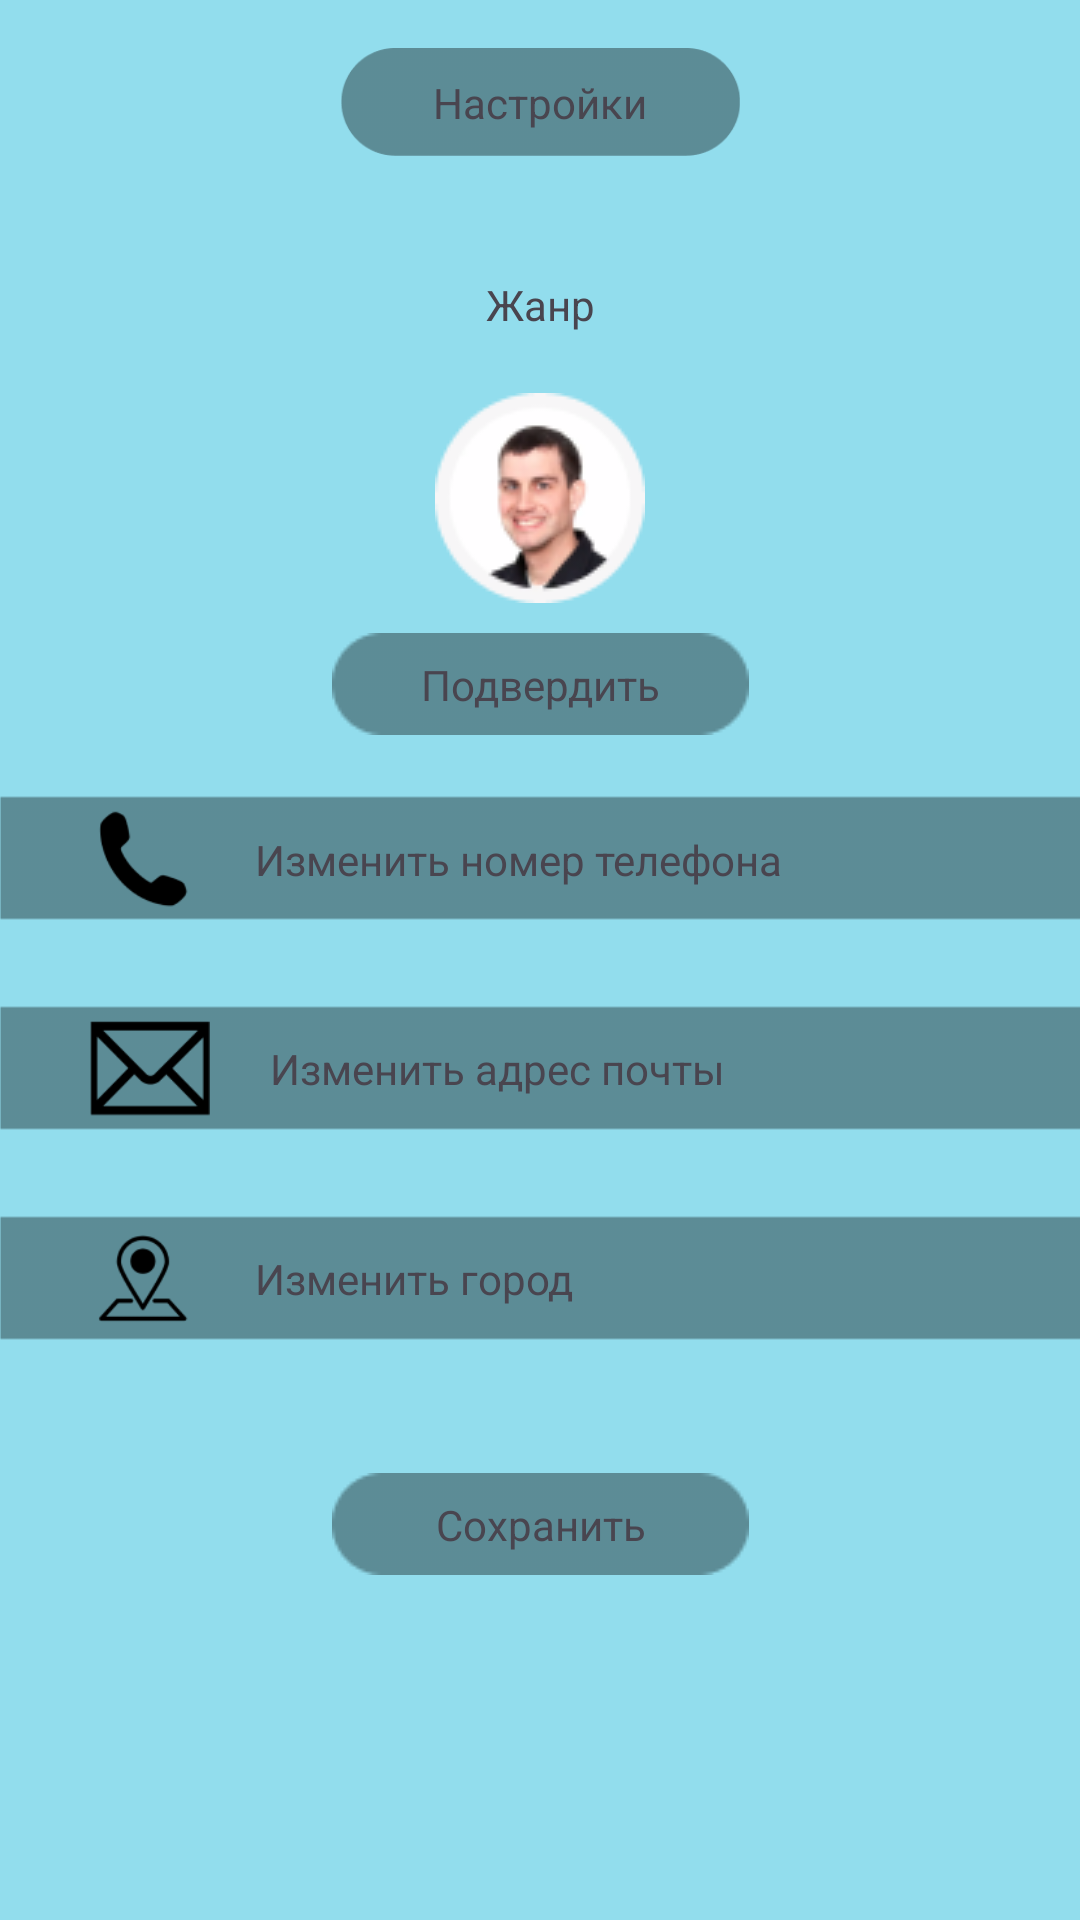

Produce the Android XML layout that renders to this screen, including the resource entries it uses.
<!-- AndroidManifest.xml: application theme Theme.Projecz -->
<!-- res/layout/settings.xml -->
<?xml version="1.0" encoding="utf-8"?>
<androidx.constraintlayout.widget.ConstraintLayout xmlns:android="http://schemas.android.com/apk/res/android"
    xmlns:app="http://schemas.android.com/apk/res-auto"
    xmlns:tools="http://schemas.android.com/tools"
    android:layout_width="match_parent"
    android:layout_height="match_parent"
    android:background="#92DDED">

    <ImageView
        android:id="@+id/imageView27"
        android:layout_width="137dp"
        android:layout_height="36dp"
        android:layout_marginTop="16dp"
        app:layout_constraintEnd_toEndOf="parent"
        app:layout_constraintHorizontal_bias="0.5"
        app:layout_constraintStart_toStartOf="parent"
        app:layout_constraintTop_toTopOf="parent"
        app:srcCompat="@drawable/settingsfonepage" />

    <TextView
        android:id="@+id/textView21"
        android:layout_width="wrap_content"
        android:layout_height="wrap_content"
        android:text="@string/Settings"
        app:layout_constraintBottom_toBottomOf="@+id/imageView27"
        app:layout_constraintEnd_toEndOf="parent"
        app:layout_constraintHorizontal_bias="0.5"
        app:layout_constraintStart_toStartOf="parent"
        app:layout_constraintTop_toTopOf="@+id/imageView27" />

    <TextView
        android:id="@+id/NowName"
        android:layout_width="wrap_content"
        android:layout_height="wrap_content"
        android:layout_marginTop="40dp"
        android:text="@string/ChanreOfBook"
        app:layout_constraintEnd_toEndOf="parent"
        app:layout_constraintHorizontal_bias="0.5"
        app:layout_constraintStart_toStartOf="parent"
        app:layout_constraintTop_toBottomOf="@+id/imageView27" />

    <ImageView
        android:id="@+id/Avatar"
        android:layout_width="70dp"
        android:layout_height="70dp"
        android:layout_marginTop="20dp"
        android:onClick="setNewAvatar"
        app:layout_constraintEnd_toEndOf="parent"
        app:layout_constraintHorizontal_bias="0.5"
        app:layout_constraintStart_toStartOf="parent"
        app:layout_constraintTop_toBottomOf="@+id/NowName"
        app:srcCompat="@drawable/defaultava" />

    <ImageView
        android:id="@+id/imageView65"
        android:layout_width="wrap_content"
        android:layout_height="50dp"
        android:layout_marginTop="60dp"
        android:onClick="updatePhone"
        app:layout_constraintEnd_toEndOf="parent"
        app:layout_constraintHorizontal_bias="0.5"
        app:layout_constraintStart_toStartOf="parent"
        app:layout_constraintTop_toBottomOf="@+id/Avatar"
        app:srcCompat="@drawable/fonecardbook" />

    <ImageView
        android:id="@+id/imageView66"
        android:layout_width="wrap_content"
        android:layout_height="50dp"
        android:layout_marginTop="20dp"
        android:onClick="updateMail"
        app:layout_constraintEnd_toEndOf="parent"
        app:layout_constraintHorizontal_bias="0.5"
        app:layout_constraintStart_toStartOf="parent"
        app:layout_constraintTop_toBottomOf="@+id/imageView65"
        app:srcCompat="@drawable/fonecardbook" />

    <ImageView
        android:id="@+id/imageView67"
        android:layout_width="wrap_content"
        android:layout_height="50dp"
        android:layout_marginTop="20dp"
        android:onClick="updateGeo"
        app:layout_constraintEnd_toEndOf="parent"
        app:layout_constraintHorizontal_bias="0.0"
        app:layout_constraintStart_toStartOf="parent"
        app:layout_constraintTop_toBottomOf="@+id/imageView66"
        app:srcCompat="@drawable/fonecardbook" />

    <ImageView
        android:id="@+id/imageView68"
        android:layout_width="35dp"
        android:layout_height="35dp"
        android:layout_marginStart="30dp"
        app:layout_constraintBottom_toBottomOf="@+id/imageView65"
        app:layout_constraintStart_toStartOf="parent"
        app:layout_constraintTop_toTopOf="@+id/imageView65"
        app:srcCompat="@drawable/ringphone" />

    <ImageView
        android:id="@+id/imageView69"
        android:layout_width="40dp"
        android:layout_height="37dp"
        android:layout_marginStart="30dp"
        app:layout_constraintBottom_toBottomOf="@+id/imageView66"
        app:layout_constraintStart_toStartOf="parent"
        app:layout_constraintTop_toTopOf="@+id/imageView66"
        app:srcCompat="@drawable/mail" />

    <ImageView
        android:id="@+id/imageView70"
        android:layout_width="35dp"
        android:layout_height="35dp"
        android:layout_marginStart="30dp"
        app:layout_constraintBottom_toBottomOf="@+id/imageView67"
        app:layout_constraintStart_toStartOf="parent"
        app:layout_constraintTop_toTopOf="@+id/imageView67"
        app:srcCompat="@drawable/geolacation" />

    <TextView
        android:id="@+id/textView26"
        android:layout_width="wrap_content"
        android:layout_height="wrap_content"
        android:layout_marginStart="20dp"
        android:onClick="updatePhone"
        android:text="@string/editphone"
        app:layout_constraintBottom_toBottomOf="@+id/imageView65"
        app:layout_constraintStart_toEndOf="@+id/imageView68"
        app:layout_constraintTop_toTopOf="@+id/imageView65"
        app:layout_constraintVertical_bias="0.516" />

    <TextView
        android:id="@+id/textView30"
        android:layout_width="wrap_content"
        android:layout_height="wrap_content"
        android:layout_marginStart="20dp"
        android:onClick="updateMail"
        android:text="@string/editmail"
        app:layout_constraintBottom_toBottomOf="@+id/imageView66"
        app:layout_constraintStart_toEndOf="@+id/imageView69"
        app:layout_constraintTop_toTopOf="@+id/imageView66" />

    <TextView
        android:id="@+id/textView32"
        android:layout_width="wrap_content"
        android:layout_height="wrap_content"
        android:layout_marginStart="20dp"
        android:onClick="updateGeo"
        android:text="@string/editgeo"
        app:layout_constraintBottom_toBottomOf="@+id/imageView67"
        app:layout_constraintStart_toEndOf="@+id/imageView70"
        app:layout_constraintTop_toTopOf="@+id/imageView67" />

    <ImageView
        android:id="@+id/imageView61"
        android:layout_width="wrap_content"
        android:layout_height="wrap_content"
        android:layout_marginTop="40dp"
        android:onClick="Save"
        app:layout_constraintEnd_toEndOf="parent"
        app:layout_constraintHorizontal_bias="0.5"
        app:layout_constraintStart_toStartOf="parent"
        app:layout_constraintTop_toBottomOf="@+id/imageView67"
        app:srcCompat="@drawable/_2" />

    <TextView
        android:id="@+id/textView33"
        android:layout_width="wrap_content"
        android:layout_height="wrap_content"
        android:onClick="Save"
        android:text="@string/save"
        app:layout_constraintBottom_toBottomOf="@+id/imageView61"
        app:layout_constraintEnd_toEndOf="@+id/imageView61"
        app:layout_constraintStart_toStartOf="@+id/imageView61"
        app:layout_constraintTop_toTopOf="@+id/imageView61" />

    <ImageView
        android:id="@+id/Confirm"
        android:layout_width="wrap_content"
        android:layout_height="wrap_content"
        android:layout_marginTop="10dp"
        app:layout_constraintEnd_toEndOf="parent"
        app:layout_constraintHorizontal_bias="0.5"
        app:layout_constraintStart_toStartOf="parent"
        app:layout_constraintTop_toBottomOf="@+id/Avatar"
        app:srcCompat="@drawable/_2" />

    <TextView
        android:id="@+id/ConfirmButton"
        android:layout_width="wrap_content"
        android:layout_height="wrap_content"
        android:onClick="ConfirmAvatar"
        android:text="@string/confirm"
        app:layout_constraintBottom_toBottomOf="@+id/Confirm"
        app:layout_constraintEnd_toEndOf="@+id/Confirm"
        app:layout_constraintStart_toStartOf="@+id/Confirm"
        app:layout_constraintTop_toTopOf="@+id/Confirm" />

</androidx.constraintlayout.widget.ConstraintLayout>
<!-- resources referenced by this layout -->
<resources>
  <!-- drawable _2: png bitmap (drawable, 586 bytes) -->
  <!-- drawable defaultava: png bitmap (drawable, 6375 bytes) -->
  <!-- drawable fonecardbook: png bitmap (drawable, 947 bytes) -->
  <!-- drawable geolacation: png bitmap (drawable, 1903 bytes) -->
  <!-- drawable mail: png bitmap (drawable, 1841 bytes) -->
  <!-- drawable ringphone: png bitmap (drawable, 1158 bytes) -->
  <!-- drawable settingsfonepage: png bitmap (drawable, 1672 bytes) -->
  <string name="ChanreOfBook">Жанр</string>
  <string name="Settings">Настройки</string>
  <string name="confirm">Подвердить</string>
  <string name="editgeo">Изменить город</string>
  <string name="editmail">Изменить адрес почты</string>
  <string name="editphone">Изменить номер телефона</string>
  <string name="save">Сохранить</string>
  <style name="Theme.Projecz" parent="Base.Theme.Projecz" />
  <style name="Base.Theme.Projecz" parent="Theme.Material3.DayNight.NoActionBar">
          
          
      </style>
</resources>
